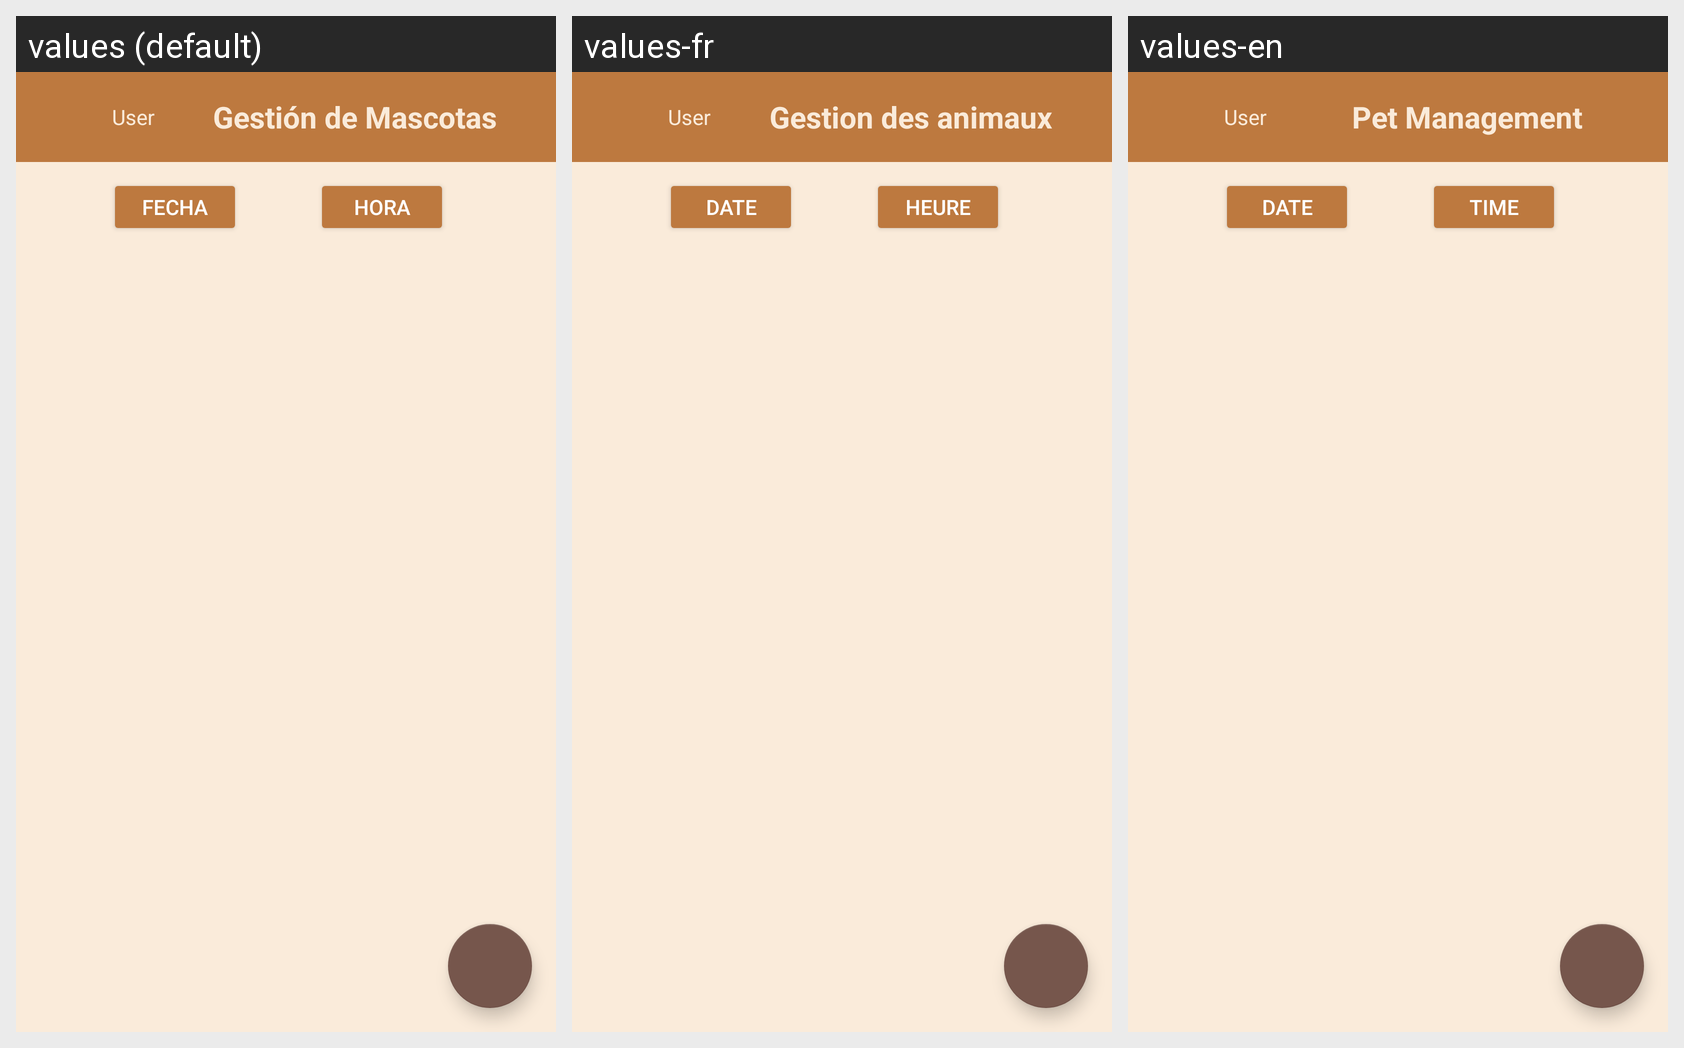

Translations of the strings shown on this Android screen, per locale in the grid:
Android screen res/layout/activity_listado_mascotas.xml rendered under 3 locales, left to right: values (default), values-fr, values-en. Device: Nexus 5 (rendered at 1080×1920; each locale shown at half size, 540×960, under a caption strip naming it); theme GestionMascotas.
Strings drawn on this screen, with the default value and each locale's value (text and hints the layout hard-codes, and strings that could not be matched under every locale, appear in the picture but are not listed):

fecha
  values: Fecha
  values-fr: Date
  values-en: Date

hora
  values: Hora
  values-fr: Heure
  values-en: Time

app_title
  values: Gestión de Mascotas
  values-fr: Gestion des animaux
  values-en: Pet Management
